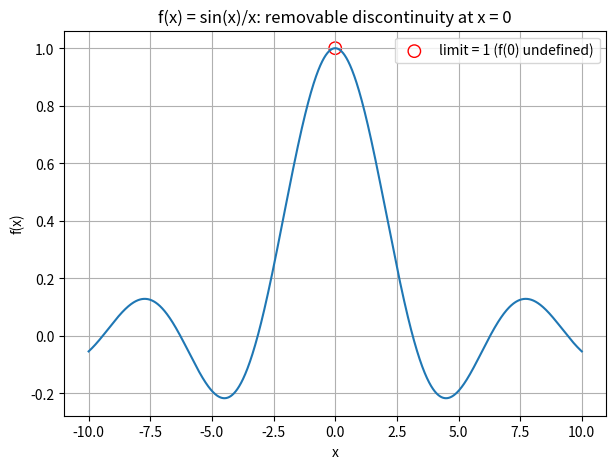
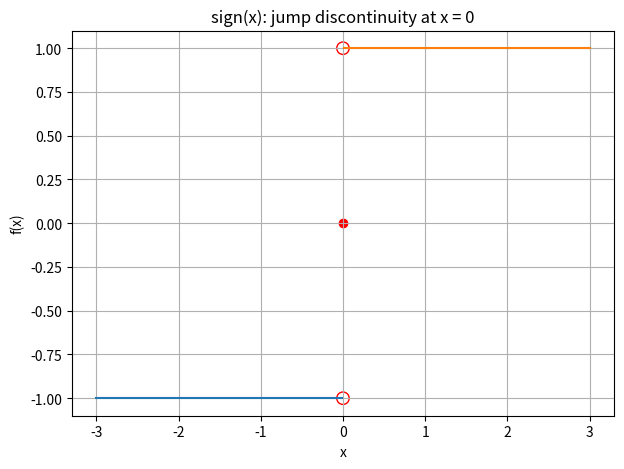
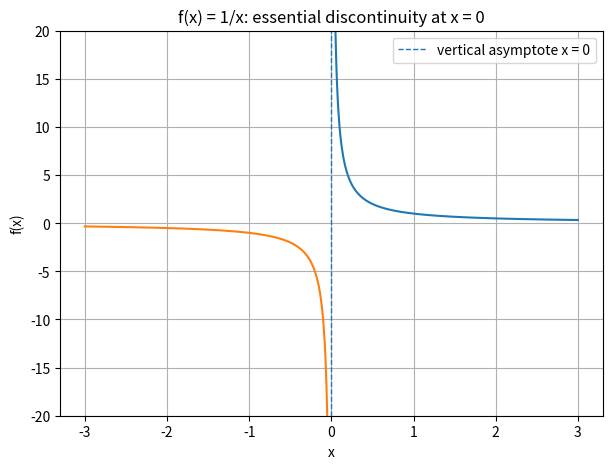
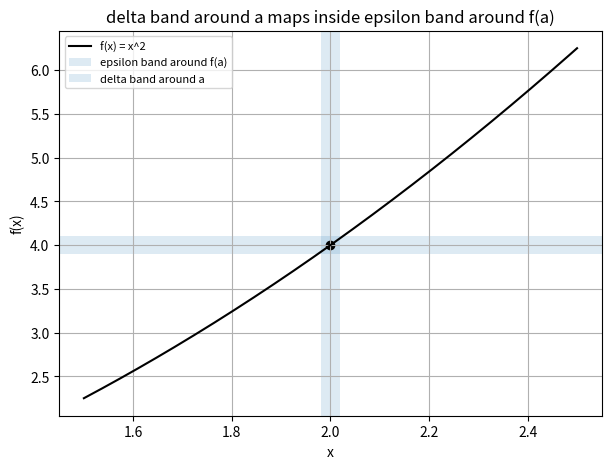
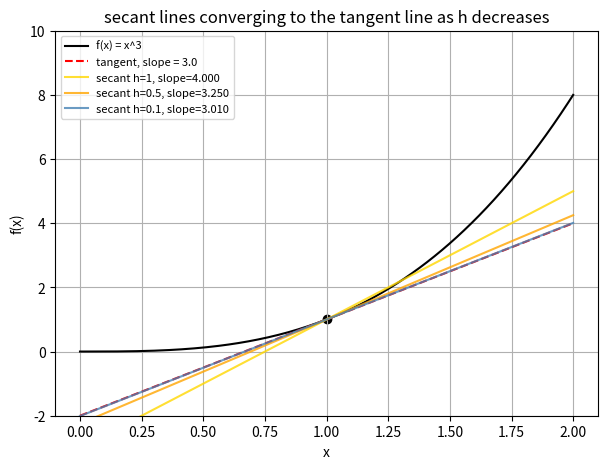
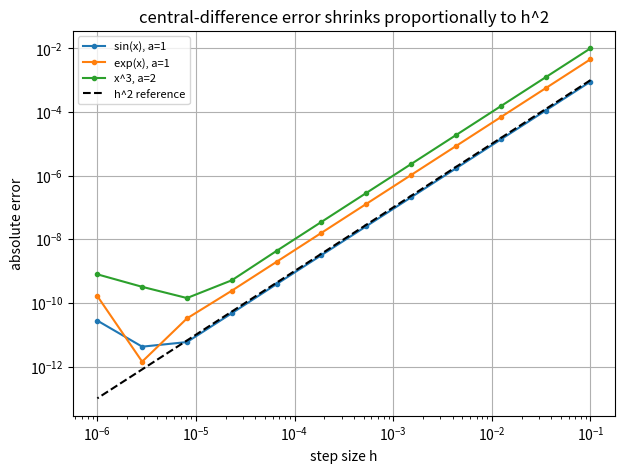
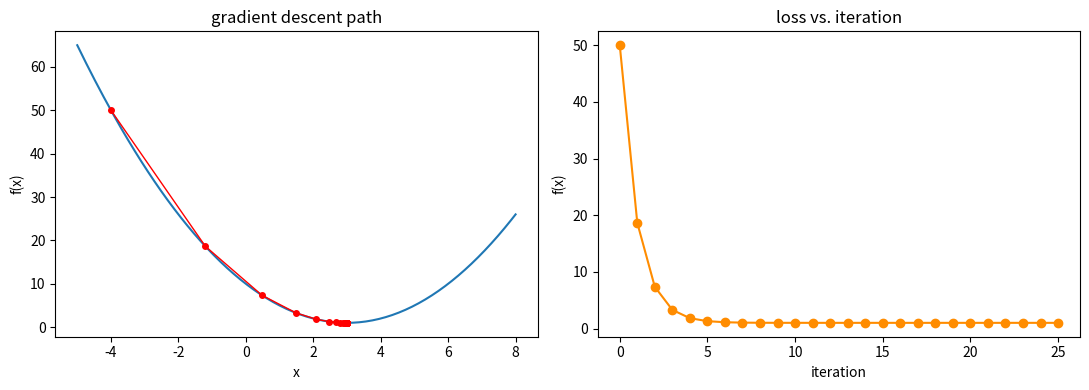
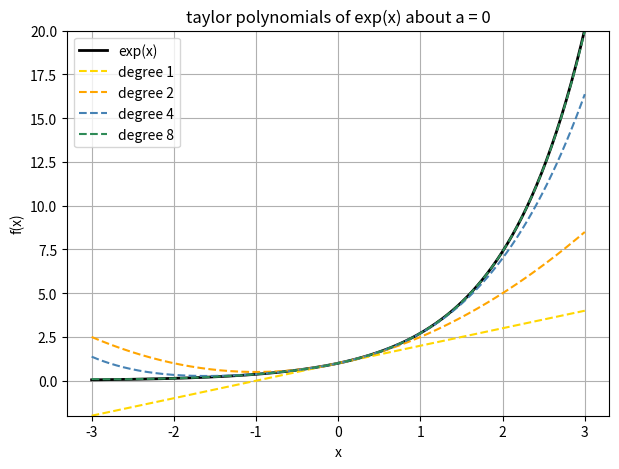
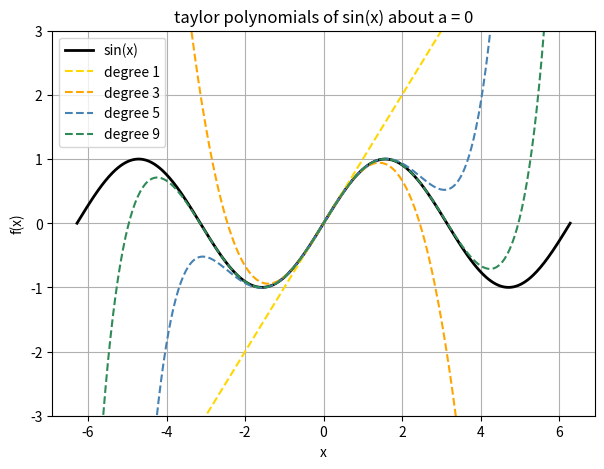
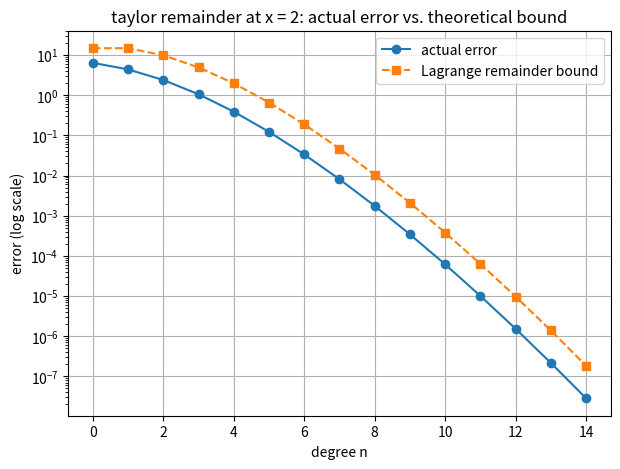
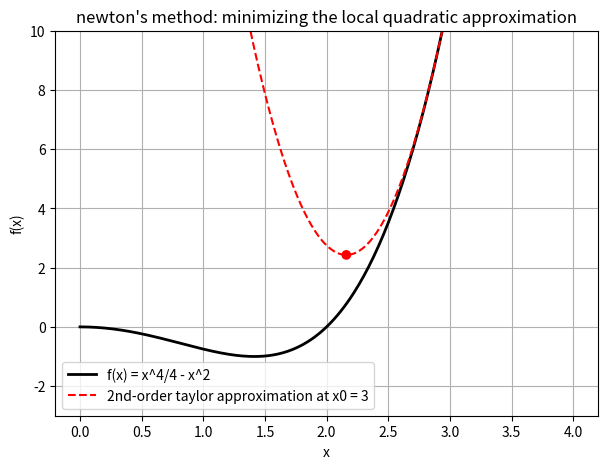

Python code for these plots, in order:
import numpy as np
import matplotlib.pyplot as plt
import math

#f(x) = sin(x)/x is undefined at x=0
#check values approaching 0 from both sides

def f_sinc(x):
    return np.sin(x) / x

h = np.array([1, 0.5, 0.1, 0.01, 0.001, 0.0001])

print("x approaching 0 from the right:")
for hi in h:
    print(f"f({hi}) = {f_sinc(hi):.6f}")

print("\nx approaching 0 from the left:")
for hi in h:
    print(f"f({-hi}) = {f_sinc(-hi):.6f}")

print("\nBoth sides approach 1, so the limit as x approaches 0 is 1, even though f(0) is undefined.")

x_plot = np.linspace(-10, 10, 2000)
x_plot = x_plot[np.abs(x_plot) > 1e-6]

plt.figure(figsize=(7, 5))
plt.plot(x_plot, f_sinc(x_plot))
plt.scatter([0], [1], facecolors="none", edgecolors="red", s=80, label="limit = 1 (f(0) undefined)")

plt.xlabel("x")
plt.ylabel("f(x)")
plt.title("f(x) = sin(x)/x: removable discontinuity at x = 0")

plt.legend()
plt.grid(True)
plt.show()

#sign function: left-hand and right-hand limits disagree

def f_sign(x):
    return np.where(x > 0, 1.0, np.where(x < 0, -1.0, 0.0))

h = np.array([1, 0.1, 0.01, 0.001])

print("right-hand limit samples, f(x) as x -> 0+:", f_sign(h))
print("left-hand limit samples, f(x) as x -> 0-:", f_sign(-h))

print("\nThe right-hand limit is 1 and the left-hand limit is -1. Since they disagree, the limit as x approaches 0 does not exist.")

x_plot = np.linspace(-3, 3, 400)

plt.figure(figsize=(7, 5))
plt.plot(x_plot[x_plot < 0], f_sign(x_plot[x_plot < 0]))
plt.plot(x_plot[x_plot > 0], f_sign(x_plot[x_plot > 0]))
plt.scatter([0, 0], [-1, 1], facecolors="none", edgecolors="red", s=80)
plt.scatter([0], [0], color="red")

plt.xlabel("x")
plt.ylabel("f(x)")
plt.title("sign(x): jump discontinuity at x = 0")

plt.grid(True)
plt.show()

#f(x) = 1/x diverges on both sides of 0

h = np.array([1, 0.1, 0.01, 0.001, 0.0001])

print("x -> 0+:", 1 / h)
print("x -> 0-:", 1 / (-h))

print("\nNeither one-sided limit approaches a finite value, so the limit as x approaches 0 does not exist.")

x_pos = np.linspace(0.05, 3, 300)
x_neg = np.linspace(-3, -0.05, 300)

plt.figure(figsize=(7, 5))
plt.plot(x_pos, 1 / x_pos)
plt.plot(x_neg, 1 / x_neg)
plt.axvline(0, linestyle="--", linewidth=1, label="vertical asymptote x = 0")

plt.ylim(-20, 20)
plt.xlabel("x")
plt.ylabel("f(x)")
plt.title("f(x) = 1/x: essential discontinuity at x = 0")

plt.legend()
plt.grid(True)
plt.show()

#|x^2 - 4| = |x-2||x+2|
#for |x-2| < 1, |x+2| < 5, so delta = epsilon/5 works

a, fa = 2.0, 4.0
epsilon = 0.1
delta = epsilon / 5

x_band = np.linspace(a - delta, a + delta, 9)
max_diff = np.max(np.abs(x_band**2 - fa))

print(f"epsilon = {epsilon}, delta = {delta:.4f}")
print(f"max |f(x) - f(a)| for x within delta of a = {max_diff:.4f}")
print(f"condition holds (max diff < epsilon): {max_diff < epsilon}")

x_grid = np.linspace(1.5, 2.5, 300)

plt.figure(figsize=(7, 5))
plt.plot(x_grid, x_grid**2, color="black", label="f(x) = x^2")
plt.axhspan(fa - epsilon, fa + epsilon, alpha=0.15, label="epsilon band around f(a)")
plt.axvspan(a - delta, a + delta, alpha=0.15, label="delta band around a")
plt.scatter([a], [fa], color="black")

plt.xlabel("x")
plt.ylabel("f(x)")
plt.title("delta band around a maps inside epsilon band around f(a)")

plt.legend(fontsize=8)
plt.grid(True)
plt.show()

#central difference approximation of the derivative

def central_diff(f, a, h):
    return (f(a + h) - f(a - h)) / (2 * h)

def f_cubic(x):
    return x**3

a = 1.0
exact = 3 * a**2

h_vals = np.array([1, 0.5, 0.1, 0.01, 0.001, 0.0001])

for h in h_vals:
    slope = central_diff(f_cubic, a, h)
    print(f"h = {h}: central-difference slope = {slope:.8f} (exact = {exact})")

x_range = np.linspace(0, 2, 200)

plt.figure(figsize=(7, 5))
plt.plot(x_range, f_cubic(x_range), color="black", label="f(x) = x^3")
plt.plot(x_range, f_cubic(a) + exact * (x_range - a), "--", color="red", label=f"tangent, slope = {exact}")

for h, color in zip([1, 0.5, 0.1], ["gold", "orange", "steelblue"]):
    slope = central_diff(f_cubic, a, h)
    plt.plot(x_range, f_cubic(a) + slope * (x_range - a), color=color, alpha=0.8, label=f"secant h={h}, slope={slope:.3f}")

plt.scatter([a], [f_cubic(a)], color="black")
plt.ylim(-2, 10)

plt.xlabel("x")
plt.ylabel("f(x)")
plt.title("secant lines converging to the tangent line as h decreases")

plt.legend(fontsize=8)
plt.grid(True)
plt.show()

#forward and backward difference quotients for f(x) = |x| at x = 0

def f_abs(x):
    return np.abs(x)

h_vals = np.array([1, 0.1, 0.01, 0.001])

forward = (f_abs(h_vals) - f_abs(0)) / h_vals
backward = (f_abs(0) - f_abs(-h_vals)) / h_vals

print("forward difference quotient (h -> 0+):", forward)
print("backward difference quotient (h -> 0-):", backward)

print("\nThe forward quotient approaches 1 and the backward quotient approaches -1.")
print("Since they disagree, f(x) = |x| is not differentiable at x = 0, even though it is continuous there.")

#central-difference error should shrink like h^2

test_cases = {
    "sin(x), a=1": (np.sin, np.cos, 1.0),
    "exp(x), a=1": (np.exp, np.exp, 1.0),
    "x^3, a=2": (lambda x: x**3, lambda x: 3 * x**2, 2.0),
}

h_grid = np.logspace(-1, -6, 12)

plt.figure(figsize=(7, 5))

for label, (f, fprime, a) in test_cases.items():
    exact = fprime(a)
    errors = np.abs([central_diff(f, a, h) - exact for h in h_grid])
    plt.loglog(h_grid, errors, marker="o", markersize=3, label=label)

plt.loglog(h_grid, 0.1 * h_grid**2, "--", color="black", label="h^2 reference")

plt.xlabel("step size h")
plt.ylabel("absolute error")
plt.title("central-difference error shrinks proportionally to h^2")

plt.legend(fontsize=8)
plt.grid(True)
plt.show()

#check the product rule and chain rule numerically

def f1(x):
    return np.sin(x)

def f2(x):
    return x**2 + 1

def product(x):
    return f1(x) * f2(x)

def chain(x):
    return np.sin(f2(x))

a, h = 1.3, 1e-5

f1_prime = central_diff(f1, a, h)
f2_prime = central_diff(f2, a, h)

print("product rule:")
print(f"  numerical (fg)'(a) = {central_diff(product, a, h):.6f}")
print(f"  f'(a)g(a) + f(a)g'(a) = {f1_prime * f2(a) + f1(a) * f2_prime:.6f}")

print("\nchain rule:")
print(f"  numerical d/dx sin(g(x)) = {central_diff(chain, a, h):.6f}")
print(f"  f1'(g(a)) * g'(a) = {np.cos(f2(a)) * f2_prime:.6f}")

#minimize f(x) = (x-3)^2 + 1 using gradient descent

def loss(x):
    return (x - 3)**2 + 1

def grad(x):
    return 2 * (x - 3)

x = -4.0
learning_rate = 0.2

path = [x]

for step in range(25):
    x = x - learning_rate * grad(x)
    path.append(x)

path = np.array(path)

print(f"starting x = {path[0]}")
print(f"after {len(path) - 1} steps, x = {path[-1]:.6f} (true minimum is at x = 3)")

fig, axes = plt.subplots(1, 2, figsize=(11, 4))

x_curve = np.linspace(-5, 8, 200)
axes[0].plot(x_curve, loss(x_curve))
axes[0].plot(path, loss(path), "o-", color="red", markersize=4, linewidth=1)
axes[0].set_xlabel("x")
axes[0].set_ylabel("f(x)")
axes[0].set_title("gradient descent path")

axes[1].plot(loss(path), "o-", color="darkorange")
axes[1].set_xlabel("iteration")
axes[1].set_ylabel("f(x)")
axes[1].set_title("loss vs. iteration")

plt.tight_layout()
plt.show()

#taylor polynomial for exp(x) about a = 0

def taylor_exp(x, n):
    return sum(x**k / math.factorial(k) for k in range(n + 1))

x_grid = np.linspace(-3, 3, 400)

plt.figure(figsize=(7, 5))
plt.plot(x_grid, np.exp(x_grid), color="black", linewidth=2, label="exp(x)")

for n, color in zip([1, 2, 4, 8], ["gold", "orange", "steelblue", "seagreen"]):
    approx = [taylor_exp(x, n) for x in x_grid]
    plt.plot(x_grid, approx, "--", color=color, label=f"degree {n}")

plt.ylim(-2, 20)
plt.xlabel("x")
plt.ylabel("f(x)")
plt.title("taylor polynomials of exp(x) about a = 0")

plt.legend()
plt.grid(True)
plt.show()

#taylor polynomial for sin(x) about a = 0

def taylor_sin(x, n):
    total = 0.0
    for k in range(n + 1):
        if k % 2 == 1:
            sign = 1 if k % 4 == 1 else -1
            total += sign * x**k / math.factorial(k)
    return total

x_grid = np.linspace(-2 * np.pi, 2 * np.pi, 400)

plt.figure(figsize=(7, 5))
plt.plot(x_grid, np.sin(x_grid), color="black", linewidth=2, label="sin(x)")

for n, color in zip([1, 3, 5, 9], ["gold", "orange", "steelblue", "seagreen"]):
    approx = [taylor_sin(x, n) for x in x_grid]
    plt.plot(x_grid, approx, "--", color=color, label=f"degree {n}")

plt.ylim(-3, 3)
plt.xlabel("x")
plt.ylabel("f(x)")
plt.title("taylor polynomials of sin(x) about a = 0")

plt.legend()
plt.grid(True)
plt.show()

#actual error vs the Lagrange remainder bound for exp(x) at x0 = 2

x0 = 2.0
degrees = np.arange(0, 15)

actual_error = [abs(math.exp(x0) - taylor_exp(x0, n)) for n in degrees]
bound = [math.exp(x0) * x0**(n + 1) / math.factorial(n + 1) for n in degrees]

plt.figure(figsize=(7, 5))
plt.semilogy(degrees, actual_error, "o-", label="actual error")
plt.semilogy(degrees, bound, "s--", label="Lagrange remainder bound")

plt.xlabel("degree n")
plt.ylabel("error (log scale)")
plt.title("taylor remainder at x = 2: actual error vs. theoretical bound")

plt.legend()
plt.grid(True)
plt.show()

print("actual error <= bound for every degree tested:", all(a <= b + 1e-12 for a, b in zip(actual_error, bound)))

#newton's method on f(x) = x^4/4 - x^2

def f_quartic(x):
    return x**4 / 4 - x**2

def f_prime(x):
    return x**3 - 2 * x

def f_second(x):
    return 3 * x**2 - 2

x0 = 3.0
xs = [x0]

for step in range(6):
    x_next = xs[-1] - f_prime(xs[-1]) / f_second(xs[-1])
    xs.append(x_next)

print(f"{'iteration':>10} {'x':>12} {'f(x)':>12}")
for i, x in enumerate(xs):
    print(f"{i:>10} {x:>12.6f} {f_quartic(x):>12.6f}")

print(f"\ntrue local minimum is at x = sqrt(2) = {math.sqrt(2):.6f}")

T2 = lambda x: f_quartic(x0) + f_prime(x0) * (x - x0) + f_second(x0) / 2 * (x - x0)**2
x1 = x0 - f_prime(x0) / f_second(x0)

x_grid = np.linspace(0, 4, 300)

plt.figure(figsize=(7, 5))
plt.plot(x_grid, f_quartic(x_grid), color="black", linewidth=2, label="f(x) = x^4/4 - x^2")
plt.plot(x_grid, T2(x_grid), "--", color="red", label="2nd-order taylor approximation at x0 = 3")
plt.scatter([x0, x1], [f_quartic(x0), T2(x1)], color=["black", "red"])

plt.ylim(-3, 10)
plt.xlabel("x")
plt.ylabel("f(x)")
plt.title("newton's method: minimizing the local quadratic approximation")

plt.legend()
plt.grid(True)
plt.show()
